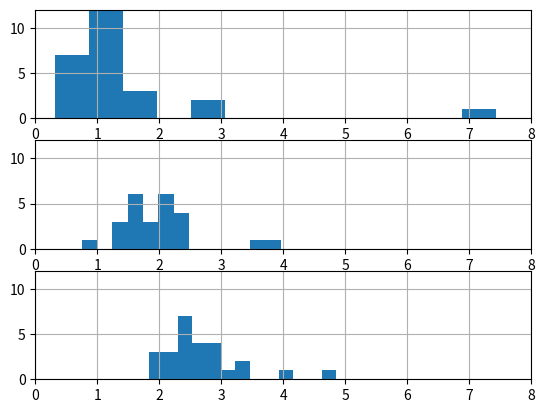
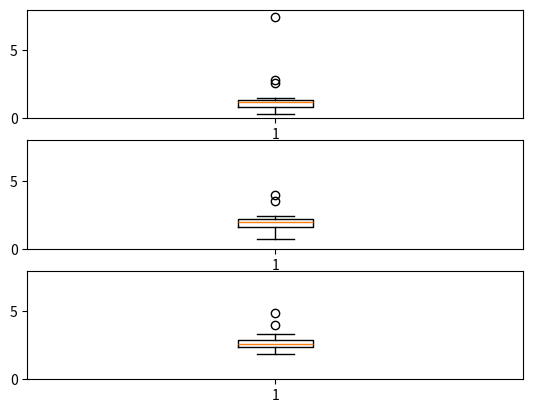

Python code for these plots, in order:
import matplotlib.pyplot as plt

import pandas as pd

slopes_pid2 = pd.Series([1.03,1.38,7.43,2.83,1.44,1.37,1.05,1.1,2.64,1.22,0.97,1.53,1.44,1.20,1.31,1.29,1.30,0.75,0.63,0.32,0.88,0.75,0.63,0.32,1.23,0.72,1.13])
slopes_pid3 = pd.Series([3.55,2.04,2.12,1.94,2.17,3.96,2.06,2.14,2.45,1.65,2.41,1.55,1.30,2.4,2.28,1.41,1.76,1.84,0.75,1.59,1.43,2.09,1.54,1.58,1.59])
slopes_pid4 = pd.Series([3.97,2.42,1.84,2.30,2.70,4.85,3.36,1.98,1.87,3.34,2.51,2.52,2.42,2.88,2.60,2.65,2.62,2.78,2.48,2.36,2.15,2.53,3.20,2.85,2.16,2.91])





figH = plt.figure()


ax1H = figH.add_subplot(311)
slopes_pid2.hist(bins = 13)
ax1H.set_ylim([0,12])
ax1H.set_xlim([0,8])

ax2H = figH.add_subplot(312)
slopes_pid3.hist(bins = 13)
ax2H.set_ylim([0,12])
ax2H.set_xlim([0,8])

ax3H = figH.add_subplot(313)
slopes_pid4.hist(bins = 13)
ax3H.set_ylim([0,12])
ax3H.set_xlim([0,8])






figB = plt.figure()

ax1B = figB.add_subplot(311)
ax1B.boxplot(slopes_pid2)
ax1B.set_ylim([0,8])

ax2B = figB.add_subplot(312)
ax2B.boxplot(slopes_pid3)
ax2B.set_ylim([0,8])

ax3B = figB.add_subplot(313)
ax3B.boxplot(slopes_pid4)
ax3B.set_ylim([0,8])

plt.show()